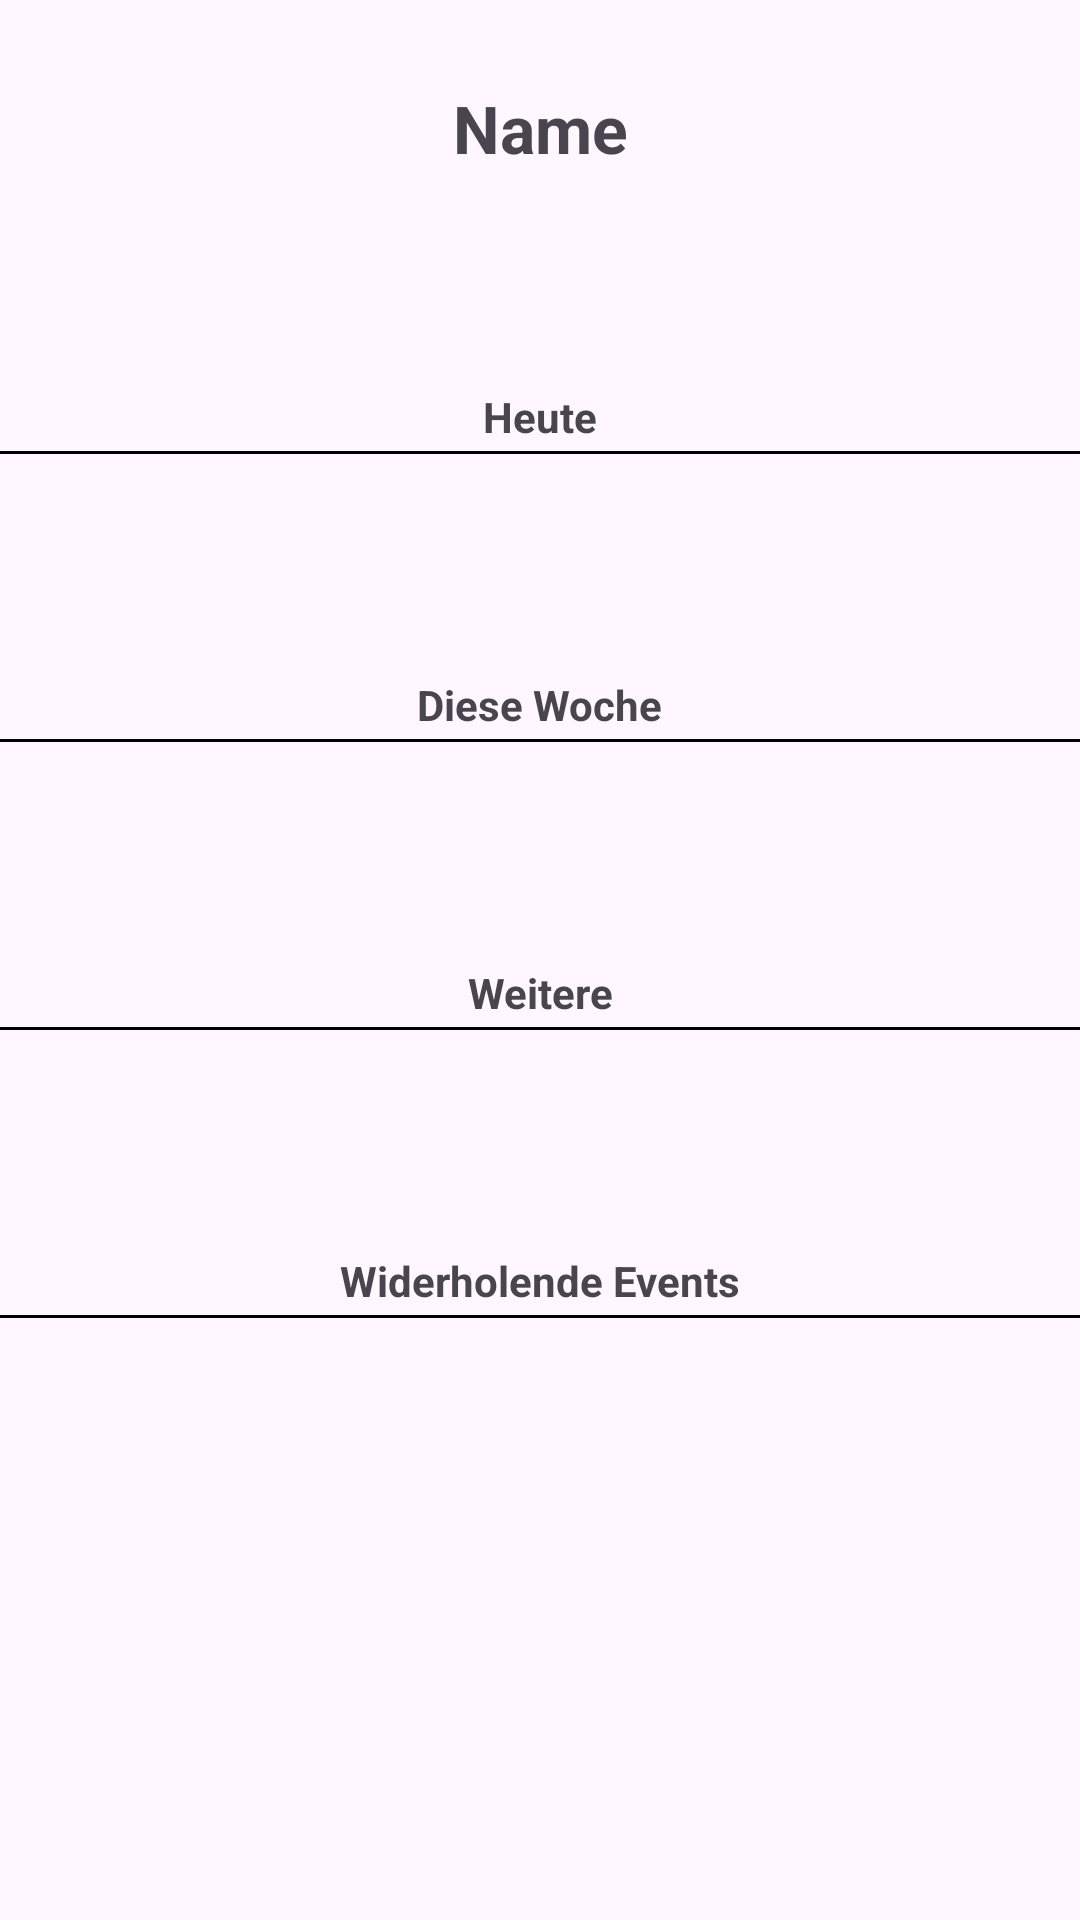

This screen was rendered from an Android layout file. Write that file and the resources it references.
<!-- AndroidManifest.xml: application theme Theme.WhoIsHome -->
<!-- res/layout/fragment_inspect_person.xml -->
<?xml version="1.0" encoding="utf-8"?>
<androidx.core.widget.NestedScrollView xmlns:android="http://schemas.android.com/apk/res/android"
    xmlns:app="http://schemas.android.com/apk/res-auto"
    xmlns:tools="http://schemas.android.com/tools"
    android:layout_width="match_parent"
    android:layout_height="match_parent"
    android:fillViewport="true"
    tools:context=".mainActivity.InspectPerson">

    <ScrollView
        android:layout_width="match_parent"
        android:layout_height="match_parent" >

        <androidx.constraintlayout.widget.ConstraintLayout
            android:layout_width="match_parent"
            android:layout_height="wrap_content">

            <TextView
                android:id="@+id/person_inspect_name"
                android:layout_width="wrap_content"
                android:layout_height="wrap_content"
                android:layout_marginTop="28dp"
                android:text="@string/name"
                android:textSize="22sp"
                android:textStyle="bold"
                app:layout_constraintEnd_toEndOf="parent"
                app:layout_constraintStart_toStartOf="parent"
                app:layout_constraintTop_toTopOf="parent" />

            <TextView
                android:id="@+id/today_title"
                android:layout_width="wrap_content"
                android:layout_height="wrap_content"
                android:layout_marginTop="72dp"
                android:text="@string/heute"
                android:textStyle="bold"
                app:layout_constraintEnd_toEndOf="parent"
                app:layout_constraintStart_toStartOf="parent"
                app:layout_constraintTop_toBottomOf="@id/person_inspect_name" />

            <View
                android:id="@+id/today_title_line"
                android:layout_width="match_parent"
                android:layout_height="1dp"
                android:layout_marginTop="2dp"
                android:background="@android:color/black"
                app:layout_constraintTop_toBottomOf="@id/today_title" />

            <LinearLayout
                android:id="@+id/todayEvents"
                android:orientation="vertical"
                android:layout_width="match_parent"
                android:layout_height="wrap_content"
                android:layout_marginTop="2dp"
                app:layout_constraintEnd_toEndOf="parent"
                app:layout_constraintStart_toStartOf="parent"
                app:layout_constraintTop_toBottomOf="@id/today_title_line" />

            <TextView
                android:id="@+id/this_week_title"
                android:layout_width="wrap_content"
                android:layout_height="wrap_content"
                android:layout_marginTop="72dp"
                android:text="@string/diese_woche"
                android:textStyle="bold"
                app:layout_constraintEnd_toEndOf="parent"
                app:layout_constraintStart_toStartOf="parent"
                app:layout_constraintTop_toBottomOf="@id/todayEvents" />

            <View
                android:id="@+id/this_week_title_line"
                android:layout_width="match_parent"
                android:layout_height="1dp"
                android:layout_marginTop="2dp"
                android:background="@android:color/black"
                app:layout_constraintTop_toBottomOf="@id/this_week_title" />

            <LinearLayout
                android:id="@+id/thisWeekEvents"
                android:orientation="vertical"
                android:layout_width="match_parent"
                android:layout_height="wrap_content"
                android:layout_marginTop="2dp"
                app:layout_constraintEnd_toEndOf="parent"
                app:layout_constraintStart_toStartOf="parent"
                app:layout_constraintTop_toBottomOf="@id/this_week_title_line" />

            <TextView
                android:id="@+id/others_title"
                android:layout_width="wrap_content"
                android:layout_height="wrap_content"
                android:layout_marginTop="72dp"
                android:text="@string/weitere"
                android:textStyle="bold"
                app:layout_constraintEnd_toEndOf="parent"
                app:layout_constraintStart_toStartOf="parent"
                app:layout_constraintTop_toBottomOf="@id/thisWeekEvents" />

            <View
                android:id="@+id/others_title_line"
                android:layout_width="match_parent"
                android:layout_height="1dp"
                android:layout_marginTop="2dp"
                android:background="@android:color/black"
                app:layout_constraintTop_toBottomOf="@id/others_title" />

            <LinearLayout
                android:id="@+id/otherEvents"
                android:orientation="vertical"
                android:layout_width="match_parent"
                android:layout_height="wrap_content"
                android:layout_marginTop="2dp"
                app:layout_constraintEnd_toEndOf="parent"
                app:layout_constraintStart_toStartOf="parent"
                app:layout_constraintTop_toBottomOf="@id/others_title_line" />

            <TextView
                android:id="@+id/others_repeated_Event_title"
                android:layout_width="wrap_content"
                android:layout_height="wrap_content"
                android:layout_marginTop="72dp"
                android:text="@string/widerholende_events"
                android:textStyle="bold"
                app:layout_constraintEnd_toEndOf="parent"
                app:layout_constraintStart_toStartOf="parent"
                app:layout_constraintTop_toBottomOf="@id/otherEvents" />

            <View
                android:id="@+id/others_repeated_Event_title_line"
                android:layout_width="match_parent"
                android:layout_height="1dp"
                android:layout_marginTop="2dp"
                android:background="@android:color/black"
                app:layout_constraintTop_toBottomOf="@id/others_repeated_Event_title" />

            <LinearLayout
                android:id="@+id/otherRepeatedEvents"
                android:orientation="vertical"
                android:layout_width="match_parent"
                android:layout_height="wrap_content"
                android:layout_marginTop="2dp"
                app:layout_constraintEnd_toEndOf="parent"
                app:layout_constraintStart_toStartOf="parent"
                app:layout_constraintTop_toBottomOf="@id/others_repeated_Event_title_line" />

        </androidx.constraintlayout.widget.ConstraintLayout>

    </ScrollView>
</androidx.core.widget.NestedScrollView>
<!-- resources referenced by this layout -->
<resources>
  <string name="diese_woche">Diese Woche</string>
  <string name="heute">Heute</string>
  <string name="name">Name</string>
  <string name="weitere">Weitere</string>
  <string name="widerholende_events">Widerholende Events</string>
  <style name="Theme.WhoIsHome" parent="Base.Theme.WhoIsHome" />
  <style name="Base.Theme.WhoIsHome" parent="Theme.Material3.DayNight.NoActionBar">
          
          
      </style>
</resources>
